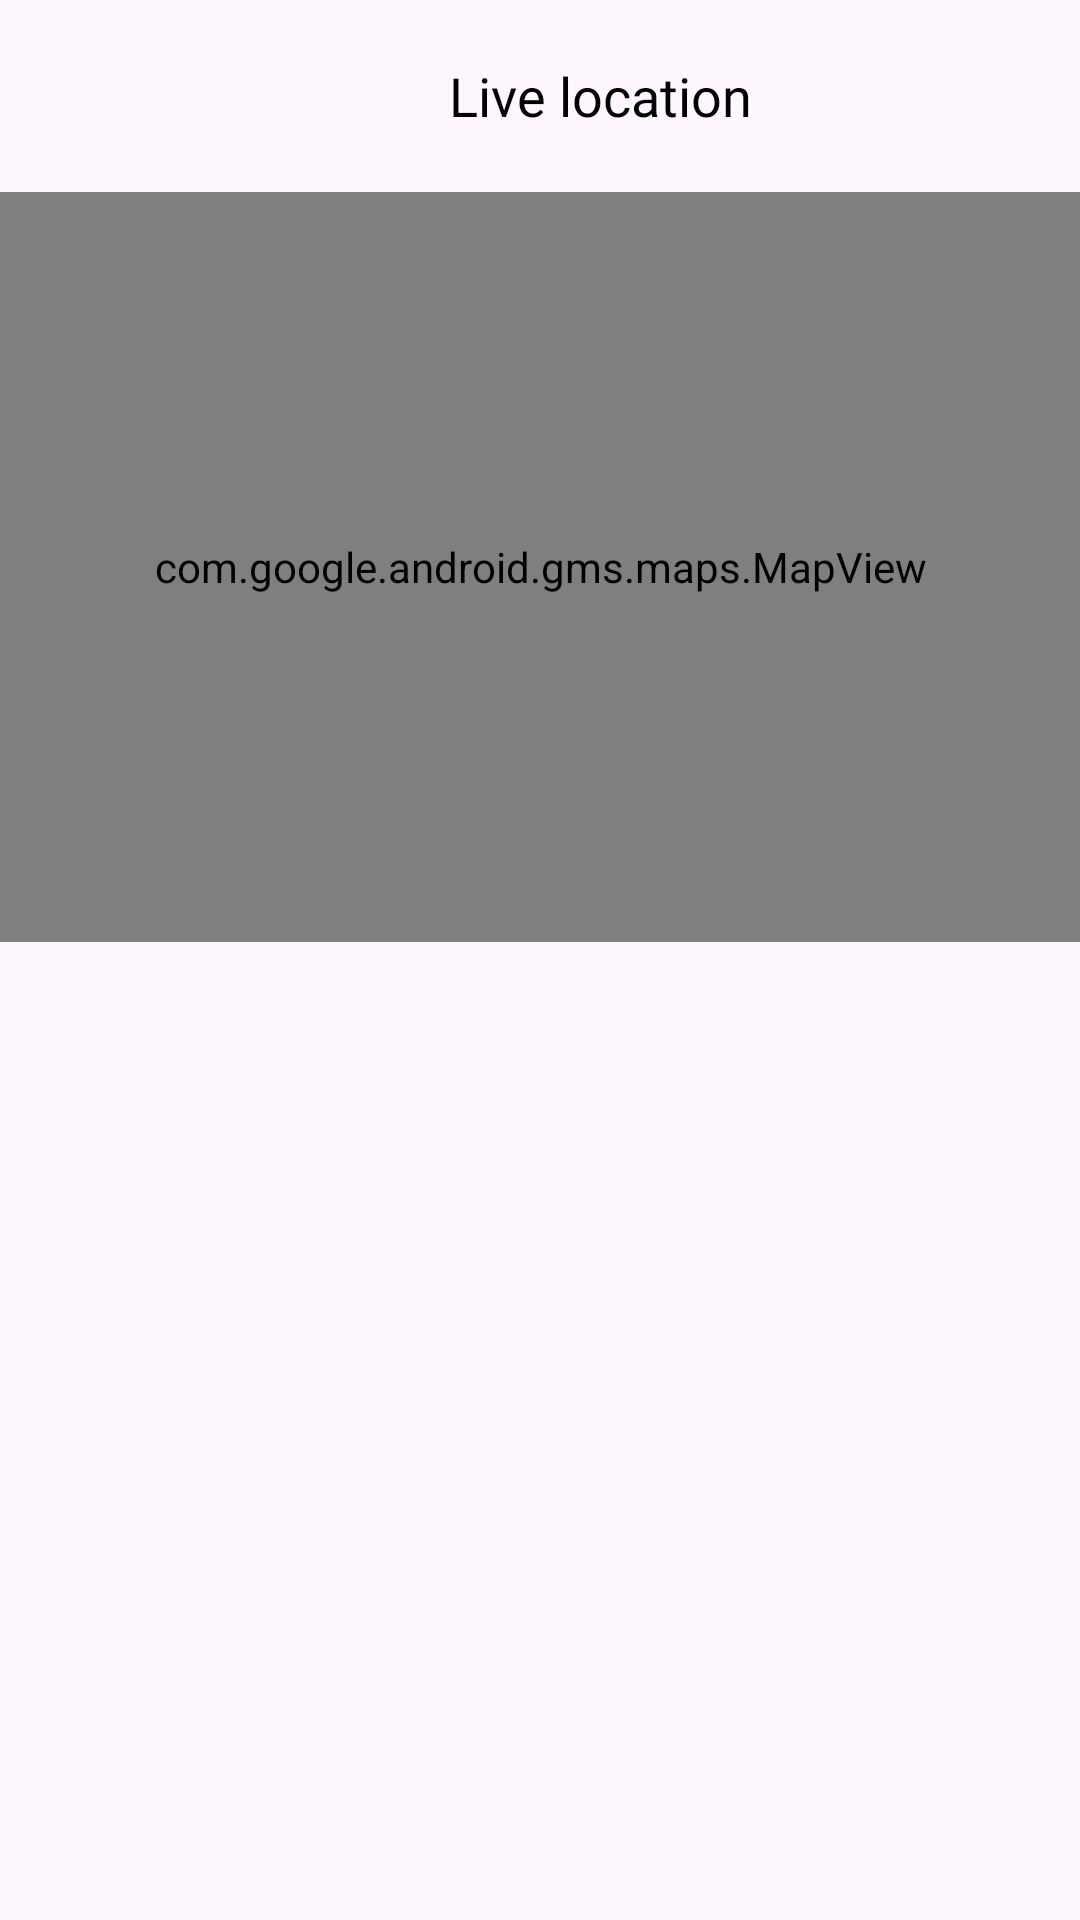

Produce the Android XML layout that renders to this screen, including the resource entries it uses.
<!-- AndroidManifest.xml: application theme Theme.LocationTracker -->
<!-- res/layout/activity_show_device_detail.xml -->
<androidx.constraintlayout.widget.ConstraintLayout xmlns:android="http://schemas.android.com/apk/res/android"
    xmlns:app="http://schemas.android.com/apk/res-auto"
    xmlns:tools="http://schemas.android.com/tools"
    android:id="@+id/main"
    android:layout_width="match_parent"
    android:layout_height="match_parent"
    android:layoutDirection="ltr"

    tools:context=".screens.ShowDeviceDetailActivity">

  <LinearLayout
      android:id="@+id/linearLayout5"
      android:layout_width="match_parent"
      android:layout_height="?attr/actionBarSize"
      android:paddingStart="8dp"
      app:layout_constraintEnd_toEndOf="parent"
      app:layout_constraintStart_toStartOf="parent"
      app:layout_constraintTop_toTopOf="parent"
      tools:ignore="RtlSymmetry,UseCompoundDrawables">

    <ImageView
        android:layout_width="32dp"
        android:layout_height="32dp"
        android:layout_gravity="center_vertical"
        android:src="@drawable/baseline_arrow_back_24" />

    <TextView
        android:layout_width="match_parent"
        android:layout_height="wrap_content"
        android:layout_gravity="center_vertical"
        android:fontFamily="@font/psemibold"
        android:text="@string/live_location"
        android:textAlignment="center"
        android:textColor="@color/black"
        android:textSize="18sp"
        tools:ignore="RtlCompat" />

  </LinearLayout>

  
  <com.google.android.gms.maps.MapView
      android:id="@+id/mapView2"
      android:layout_width="match_parent"
      android:layout_height="250dp"
      app:layout_constraintTop_toBottomOf="@id/linearLayout5" />

  
  <androidx.recyclerview.widget.RecyclerView
      android:layout_width="match_parent"
      android:layout_height="0dp"
      tools:listitem="@layout/device_list_layout"
      app:layout_constraintBottom_toBottomOf="parent"
      app:layout_constraintTop_toBottomOf="@id/mapView2" />

</androidx.constraintlayout.widget.ConstraintLayout>
<!-- res/layout/device_list_layout.xml (included above) -->
<?xml version="1.0" encoding="utf-8"?>
<LinearLayout xmlns:android="http://schemas.android.com/apk/res/android"
    xmlns:tools="http://schemas.android.com/tools"
    android:layout_width="match_parent"
    android:layout_height="wrap_content"
    android:orientation="horizontal"
    android:weightSum="7"
    android:layout_margin="8dp"
    android:padding="8dp"
    android:background="@drawable/back_buttom"
    android:backgroundTint="#F6F4F4"
    >

    
    <LinearLayout
        android:id="@+id/linearLayout2"
        android:layout_width="0dp"
        android:layout_height="wrap_content"
        android:layout_weight="2"




        android:orientation="vertical">

        <TextView
            android:layout_width="50dp"
            android:layout_height="50dp"
            android:id="@+id/circleText"
            android:layout_gravity="center"
            android:background="@drawable/circle_background"
            android:gravity="center"
            android:text="@string/n"
            android:textColor="#FFFFFF"
            android:textSize="32sp" />

        <LinearLayout
            android:layout_width="match_parent"
            android:layout_height="wrap_content"
            android:orientation="horizontal">

            <ImageView
                android:layout_width="16dp"
                android:layout_height="wrap_content"
                android:id="@+id/batteryImage"
                android:src="@drawable/baseline_battery_std_24" />

            <TextView
                android:layout_width="match_parent"
                android:layout_height="wrap_content"
                android:ellipsize="end"
                android:id="@+id/mobileName"
                android:gravity="center"
                android:maxLines="2"
                android:textAlignment="textStart"
                android:layout_margin="3dp"
                android:text="@string/i_phone_x"
                android:textSize="10sp"
                tools:ignore="RtlCompat" />
        </LinearLayout>
    </LinearLayout>

    
    <LinearLayout
        android:id="@+id/linearLayout3"
        android:layout_width="0dp"
        android:layout_height="wrap_content"
        android:layout_weight="3"
        android:gravity="center_vertical"
        android:layout_gravity="center_vertical"
        android:orientation="vertical">

        <TextView
            android:layout_width="match_parent"
            android:layout_height="wrap_content"
            android:fontFamily="@font/psemibold"
            android:text="@string/connected_now"
            android:textAlignment="center"
            android:textColor="#000000"
            android:textSize="14sp" />

        <TextView
            android:layout_width="match_parent"
            android:layout_height="wrap_content"
            android:fontFamily="@font/pregular"
            android:id="@+id/date"
            android:text="@string/fri_13_dec_2024"
            android:textAlignment="center"
            android:textColor="#000000"
            android:textSize="12sp" />
    </LinearLayout>

    
    <LinearLayout
        android:id="@+id/linearLayout4"
        android:layout_width="0dp"
        android:layout_height="match_parent"
        android:layout_weight="2"
        android:layout_gravity="center_vertical"
        android:orientation="vertical">

        <TextView
            android:id="@+id/button"
            android:layout_width="match_parent"
            android:layout_height="wrap_content"
            android:layout_gravity="center"
            android:textAlignment="center"
            android:background="@drawable/stroke_back"
            android:gravity="center"
            android:drawableRight="@drawable/baseline_arrow_forward_ios_24"
            android:text="map"
            android:paddingEnd="12dp"
            android:backgroundTint="#E0DDDD"
            android:textSize="14sp"
            android:fontFamily="@font/psemibold"
            android:textColor="@color/black"
            android:textAllCaps="false"
            tools:ignore="RtlSymmetry" />

        <TextView
            android:layout_width="match_parent"
            android:layout_height="wrap_content"
            android:fontFamily="@font/psemibold"
            android:text="@string/last_map"
            android:layout_marginTop="6dp"
            android:textAlignment="center"
            android:textSize="12sp" />

        <TextView
            android:layout_width="match_parent"
            android:layout_height="wrap_content"
            android:fontFamily="@font/pregular"
            android:id="@+id/locationName"
            android:text="@string/jutial_gilgit"
            android:textAlignment="center"
            android:textColor="#000000"
            android:textSize="14sp" />
    </LinearLayout>

</LinearLayout>
<!-- resources referenced by this layout -->
<resources>
  <color name="black">#FF000000</color>
  <!-- drawable back_buttom (drawable) -->
  <?xml version="1.0" encoding="utf-8"?>
  <shape xmlns:android="http://schemas.android.com/apk/res/android"
      android:shape="rectangle">
      <corners android:radius="8dp"
          />
  
      <solid android:color="#10E80C"
          />
  
  </shape>
  <!-- drawable circle_background (drawable) -->
  <shape xmlns:android="http://schemas.android.com/apk/res/android">
      <solid android:color="#FF5722" />
      <corners android:radius="50dp" />
  </shape>
  <string name="connected_now" tools:ignore="MissingTranslation">Connected now</string>
  <string name="fri_13_dec_2024" tools:ignore="MissingTranslation">Fri, 13 Dec, 2024</string>
  <string name="i_phone_x" translatable="false">I phone X</string>
  <string name="jutial_gilgit" tools:ignore="MissingTranslation">Jutial Gilgit</string>
  <string name="last_map" tools:ignore="MissingTranslation">Last Map</string>
  <string name="live_location" tools:ignore="MissingTranslation">Live location</string>
  <string name="n" translatable="false">N</string>
  <style name="Theme.LocationTracker" parent="Base.Theme.LocationTracker">
          <item name="android:windowIsTranslucent">false</item>
          <item name="android:statusBarColor">@android:color/white</item>
          <item name="android:windowLightStatusBar" tools:ignore="NewApi">true</item>
      </style>
  <style name="Base.Theme.LocationTracker" parent="Theme.Material3.DayNight.NoActionBar">
          
          <item name="colorPrimary">@color/white</item>
          <item name="colorPrimaryVariant">@color/white</item>
          <item name="colorOnPrimary">@color/white</item>
  
          
          <item name="android:windowIsTranslucent">false</item>
  
          
          <item name="android:statusBarColor">@android:color/white</item>
          
          <item name="android:windowLightStatusBar" tools:ignore="NewApi">true</item>
      </style>
  <color name="white">#FFFFFFFF</color>
</resources>
